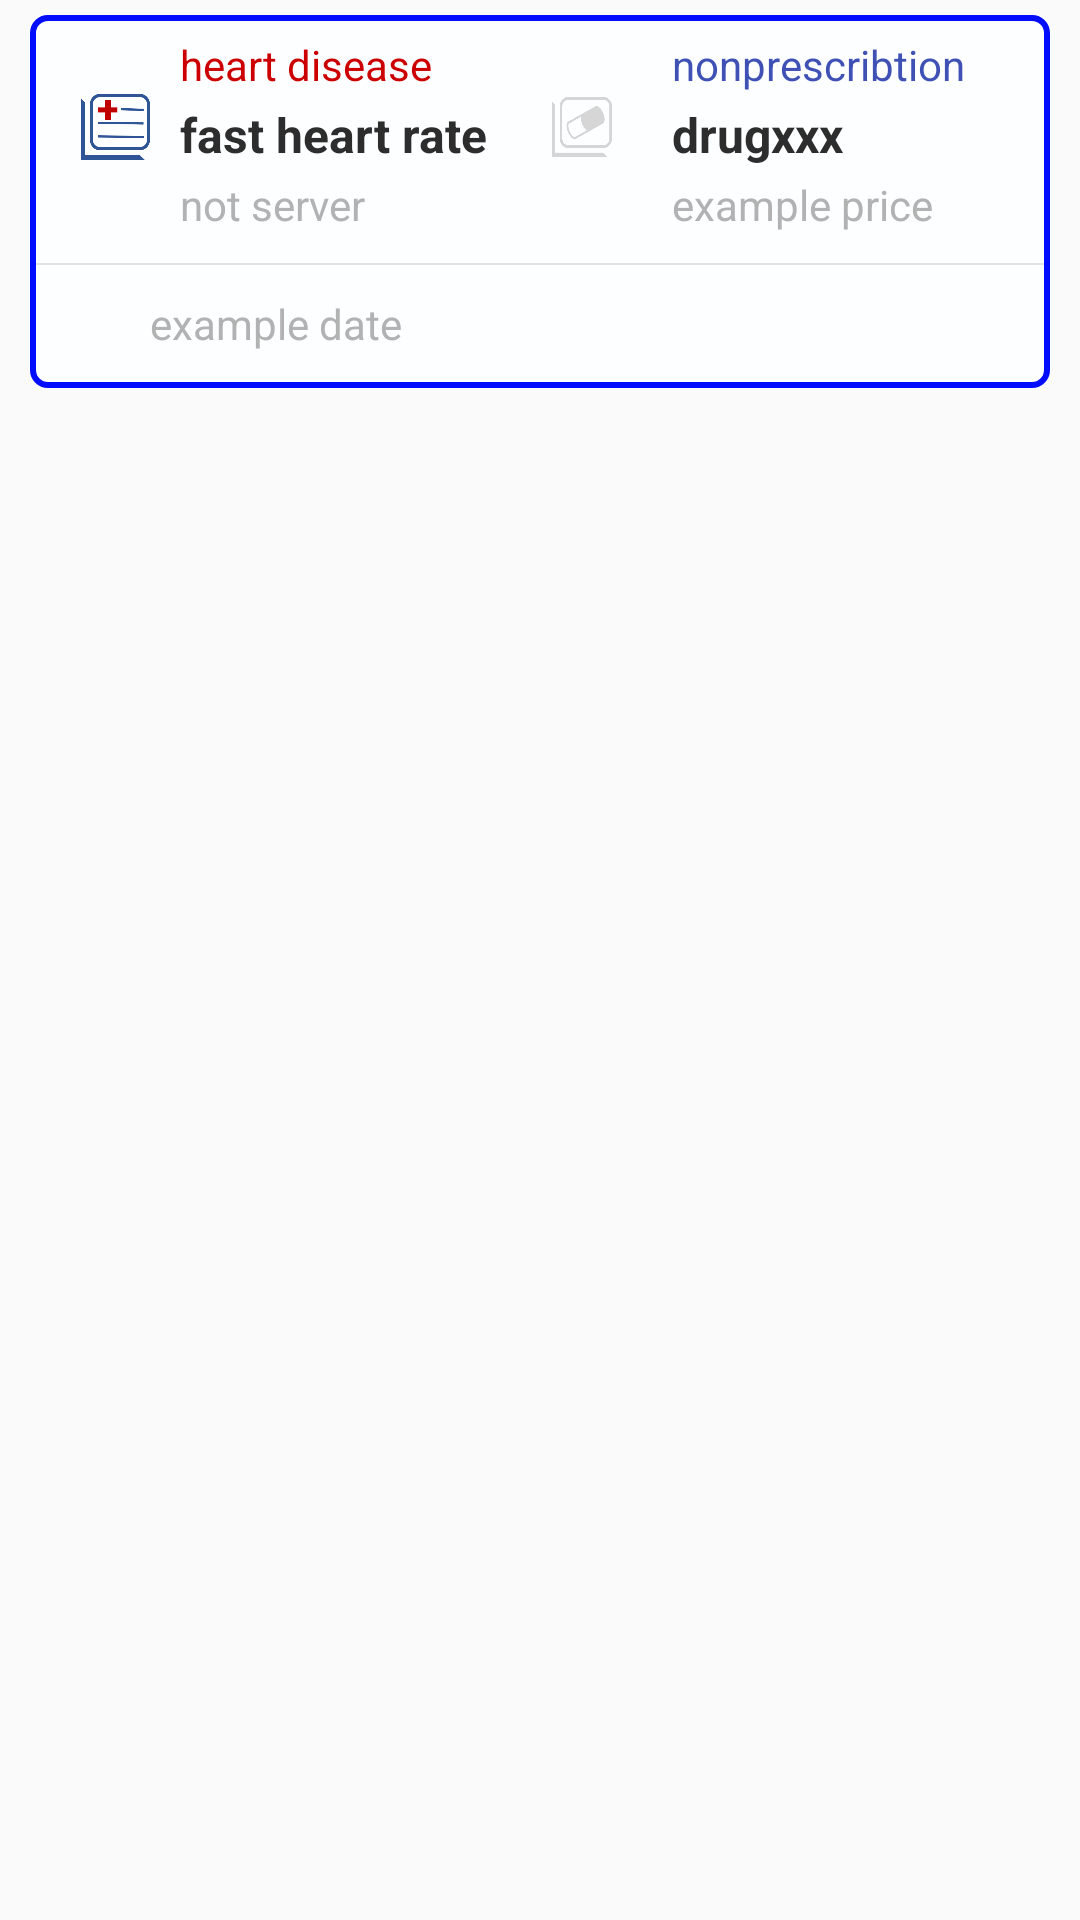

The Android layout XML behind this screen, and the referenced resources:
<!-- AndroidManifest.xml: application theme AppTheme -->
<!-- res/layout/emr_row.xml -->
<?xml version="1.0" encoding="utf-8"?>
<LinearLayout xmlns:android="http://schemas.android.com/apk/res/android"
    android:orientation="vertical" android:layout_width="match_parent"
    android:layout_height="wrap_content">

    <LinearLayout
        android:id="@+id/backgroundbox"
        android:layout_width="match_parent"
        android:layout_height="wrap_content"
        android:orientation="vertical"
        android:background="@drawable/retangle"
        android:layout_marginTop="5dp"
        android:layout_marginLeft="10dp"
        android:layout_marginRight="10dp"

        >

        <LinearLayout
            android:layout_width="match_parent"
            android:layout_height="wrap_content"
            android:orientation="horizontal"
            android:id="@+id/color_holder">

            <ImageView
                android:id="@+id/image"
                android:layout_width="23dp"
                android:layout_height="22dp"
                android:layout_marginLeft="15dp"
                android:layout_gravity="center"
                android:background="@drawable/ic_medicalrecord_inside"/>

            <LinearLayout
                android:layout_weight="1"
                android:layout_width="0dp"
                android:layout_height="wrap_content"
                android:layout_marginLeft="10dp"
                android:orientation="vertical">

                <TextView
                    android:id="@+id/historyid"
                    android:layout_width="wrap_content"
                    android:layout_height="wrap_content"
                    android:textColor="@android:color/holo_red_dark"
                    android:layout_marginTop="5dp"
                    android:text="heart disease"/>


                <TextView
                    android:id="@+id/diseasename"
                    android:layout_width="wrap_content"
                    android:layout_height="wrap_content"
                    android:text="fast heart rate"
                    android:textSize="16dp"
                    android:textColor="#2d2d2d"
                    android:layout_marginTop="3dp"
                    android:textStyle="bold"/>

                <TextView
                    android:id="@+id/description"
                    android:layout_width="wrap_content"
                    android:layout_height="wrap_content"
                    android:layout_marginTop="3dp"
                    android:textColor="#b2b2b2"
                    android:text="not server" />

            </LinearLayout>


            <ImageView
                android:layout_width="20dp"
                android:layout_height="20dp"
                android:layout_gravity="center"
                android:background="@drawable/pharmacy"/>

            <LinearLayout
                android:layout_weight="1"
                android:layout_width="0dp"
                android:layout_height="wrap_content"
                android:layout_marginLeft="20dp"
                android:orientation="vertical">

                <TextView
                    android:id="@+id/medicinequantity"
                    android:layout_width="wrap_content"
                    android:layout_height="wrap_content"
                    android:textColor="@color/colorPrimary"
                    android:layout_marginTop="5dp"
                    android:text="nonprescribtion"/>


                <TextView
                    android:id="@+id/medicinename"
                    android:layout_width="wrap_content"
                    android:layout_height="wrap_content"
                    android:text="drugxxx"
                    android:textSize="16dp"
                    android:textColor="#2d2d2d"
                    android:layout_marginTop="3dp"
                    android:textStyle="bold"/>

                <TextView
                    android:id="@+id/price"
                    android:layout_width="wrap_content"
                    android:layout_height="wrap_content"
                    android:layout_marginTop="3dp"
                    android:textColor="#b2b2b2"
                    android:text="example price" />

            </LinearLayout>


        </LinearLayout>

        <LinearLayout
            android:layout_width="match_parent"
            android:layout_height="0.5dp"
            android:layout_marginTop="10dp"
            android:layout_marginBottom="10dp"
            android:background="#E3E3E3"></LinearLayout>

        <LinearLayout
            android:layout_width="match_parent"
            android:layout_height="wrap_content"
            android:layout_marginBottom="10dp"
            android:orientation="horizontal">

            <ImageView
                android:id="@+id/clock"
                android:layout_width="13dp"
                android:layout_height="13dp"
                android:layout_marginLeft="15dp"
                android:layout_gravity="center"
                android:background="@drawable/ic_clock"/>

            <TextView
                android:id="@+id/date"
                android:layout_width="wrap_content"
                android:layout_height="wrap_content"
                android:layout_marginLeft="10dp"
                android:textColor="#b2b2b2"
                android:layout_gravity="center"

                android:text="example date"/>


        </LinearLayout>


    </LinearLayout>



</LinearLayout>
<!-- resources referenced by this layout -->
<resources>
  <color name="colorPrimary">#3F51B5</color>
  <!-- drawable ic_medicalrecord_inside: png bitmap (drawable, 9679 bytes) -->
  <!-- drawable pharmacy: png bitmap (drawable, 12611 bytes) -->
  <!-- drawable retangle (drawable) -->
  <?xml version="1.0" encoding="UTF-8"?>
  <shape xmlns:android="http://schemas.android.com/apk/res/android" android:id="@+id/listview_background_shape">
      <stroke android:width="2dp" android:color="#000cff" />
      <padding android:left="2dp"
          android:top="2dp"
          android:right="2dp"
          android:bottom="2dp" />
      <corners android:radius="5dp" />
      <solid android:color="#fcfeff" />
  </shape>
  <style name="AppTheme" parent="Theme.AppCompat.Light.DarkActionBar">
          
          <item name="colorPrimary">@color/colorPrimary</item>
          <item name="colorPrimaryDark">@color/colorPrimaryDark</item>
          <item name="colorAccent">@color/colorAccent</item>
      </style>
  <color name="colorPrimaryDark">#ffffff</color>
  <color name="colorAccent">#81ccf4</color>
</resources>
